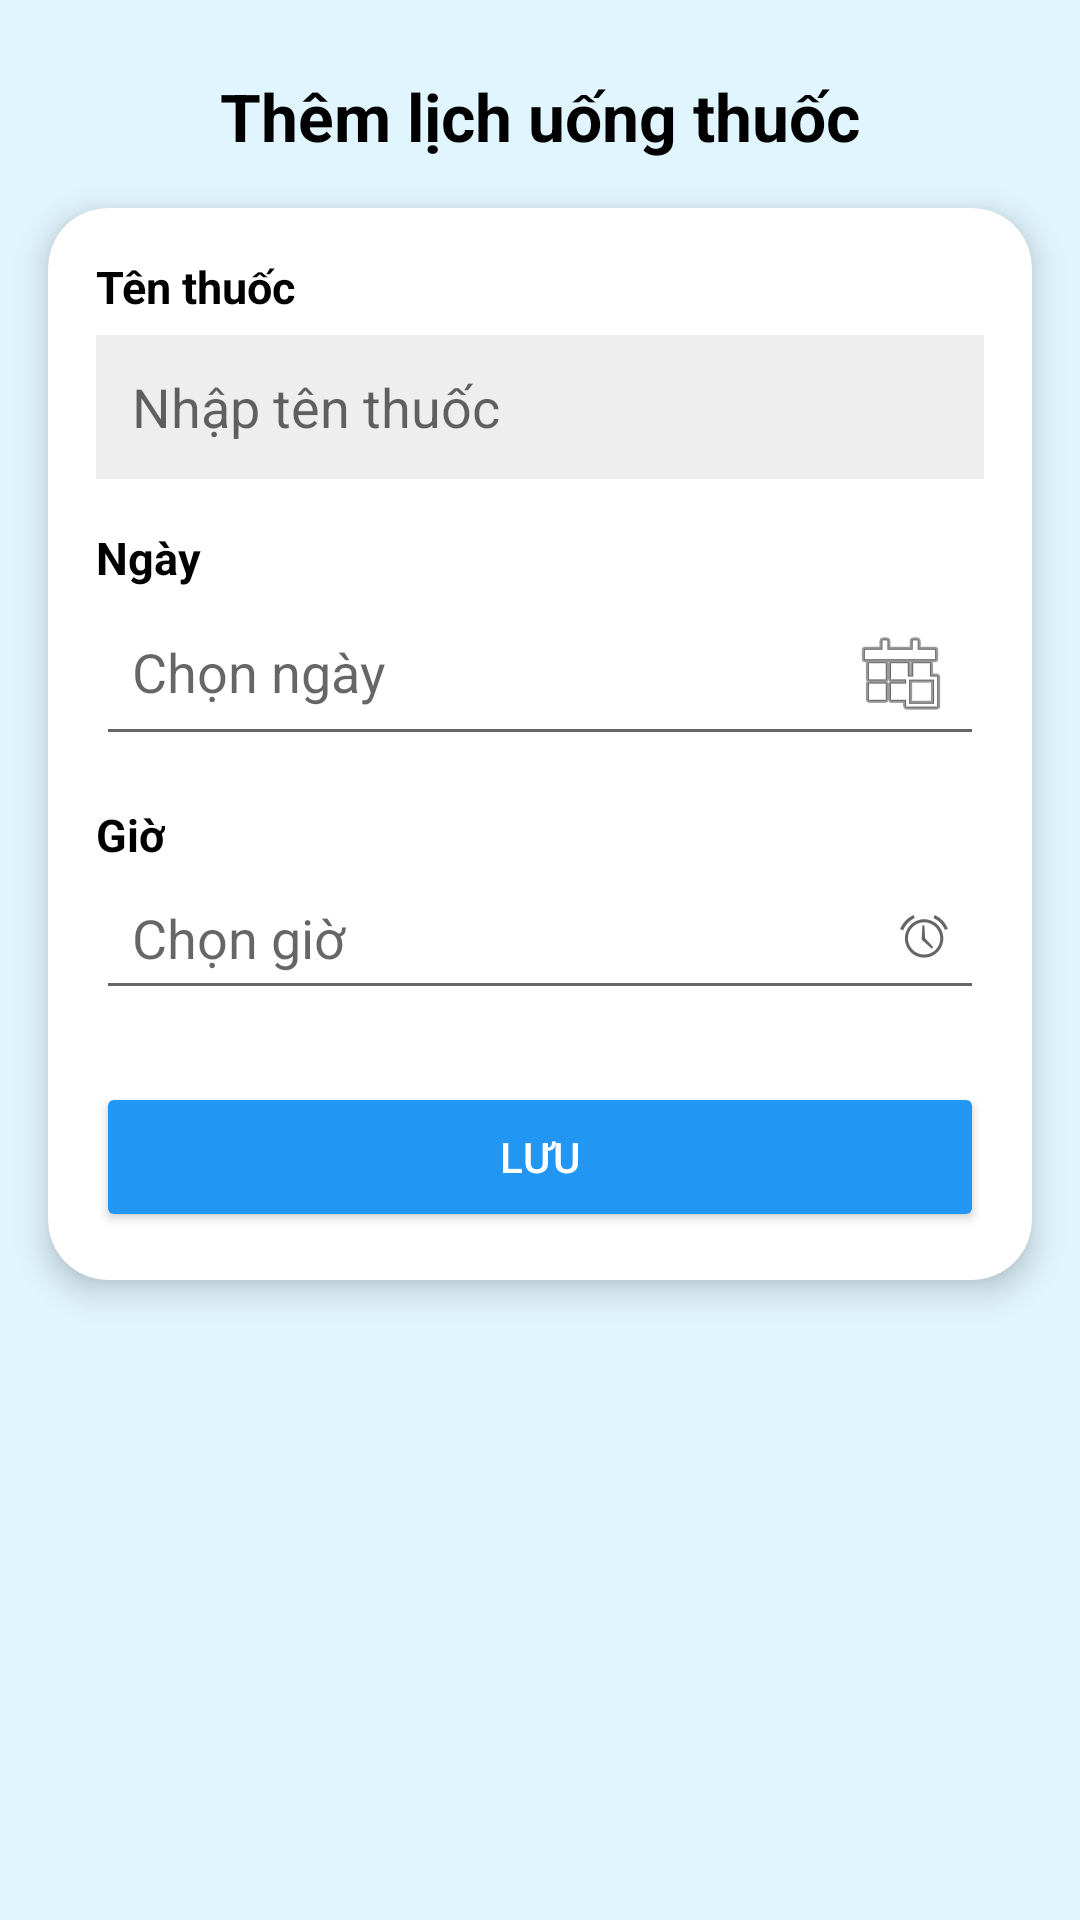

Here is an Android app screen rendered from its layout file. Give the layout XML and the strings, colors and styles it references.
<!-- AndroidManifest.xml: application theme Theme.SE114PROJECT -->
<!-- res/layout/activity_them_thoi_gian_uong_thuoc.xml -->
<?xml version="1.0" encoding="utf-8"?>
<androidx.constraintlayout.widget.ConstraintLayout
    xmlns:android="http://schemas.android.com/apk/res/android"
    xmlns:app="http://schemas.android.com/apk/res-auto"
    android:layout_width="match_parent"
    android:layout_height="match_parent"
    android:background="@color/cblue"
    android:paddingLeft="@dimen/activity_horizontal_margin"
    android:paddingTop="@dimen/activity_vertical_margin"
    android:paddingRight="@dimen/activity_horizontal_margin"
    android:paddingBottom="@dimen/activity_vertical_margin">

    <TextView
        android:id="@+id/txtTitle"
        android:layout_width="wrap_content"
        android:layout_height="wrap_content"
        android:text="Thêm lịch uống thuốc"
        android:textSize="22sp"
        android:textStyle="bold"
        android:textColor="#000"
        app:layout_constraintTop_toTopOf="parent"
        app:layout_constraintStart_toStartOf="parent"
        app:layout_constraintEnd_toEndOf="parent"
        android:layout_marginTop="24dp"/>

    <androidx.cardview.widget.CardView
        android:layout_width="0dp"
        android:layout_height="wrap_content"
        app:cardCornerRadius="20dp"
        app:cardElevation="6dp"
        android:layout_margin="16dp"

        app:layout_constraintTop_toBottomOf="@id/txtTitle"
        app:layout_constraintStart_toStartOf="parent"
        app:layout_constraintEnd_toEndOf="parent">

        <LinearLayout
            android:layout_width="match_parent"
            android:layout_height="wrap_content"
            android:orientation="vertical"
            android:padding="16dp">
            <TextView
                android:text="Tên thuốc"
                android:layout_width="wrap_content"
                android:layout_height="wrap_content"
                android:textSize="15sp"
                android:textStyle="bold"
                android:textColor="#000000"/>
            <EditText
                android:id="@+id/edtMedicine"
                android:layout_width="match_parent"
                android:layout_height="48dp"
                android:hint="Nhập tên thuốc"
                android:background="#EEEEEE"
                android:padding="12dp"
                android:layout_marginTop="6dp"/>
            <TextView
                android:text="Ngày"
                android:textStyle="bold"
                android:textSize="15sp"
                android:layout_width="wrap_content"
                android:layout_height="wrap_content"
                android:textColor="#000000"
                android:layout_marginTop="16dp"/>
            <EditText
                android:id="@+id/edtDate"
                android:layout_width="match_parent"
                android:layout_height="wrap_content"
                android:hint="Chọn ngày"
                android:focusable="false"
                android:drawableEnd="@android:drawable/ic_menu_today"
                android:padding="12dp"/>
            <TextView
                android:text="Giờ"
                android:textStyle="bold"
                android:textSize="15sp"
                android:layout_width="wrap_content"
                android:layout_height="wrap_content"
                android:textColor="#000000"
                android:layout_marginTop="16dp"/>
            <EditText
                android:id="@+id/edtTime"
                android:layout_width="match_parent"
                android:layout_height="wrap_content"
                android:hint="Chọn giờ"
                android:focusable="false"
                android:drawableEnd="@android:drawable/ic_lock_idle_alarm"
                android:padding="12dp"/>
            <Button
                android:id="@+id/btnSave"
                android:layout_width="match_parent"
                android:layout_height="50dp"
                android:text="Lưu"
                android:textColor="#FFF"
                android:backgroundTint="#2196F3"
                android:layout_marginTop="24dp"/>
        </LinearLayout>
    </androidx.cardview.widget.CardView>
</androidx.constraintlayout.widget.ConstraintLayout>
<!-- resources referenced by this layout -->
<resources>
  <color name="cblue">#E1F5FE</color>
  <style name="Theme.SE114PROJECT" parent="Theme.MaterialComponents.DayNight.DarkActionBar">
          
          <item name="colorPrimary">@color/purple_500</item>
          <item name="colorPrimaryVariant">@color/purple_700</item>
          <item name="colorOnPrimary">@color/white</item>
          
          <item name="colorSecondary">@color/teal_200</item>
          <item name="colorSecondaryVariant">@color/teal_700</item>
          <item name="colorOnSecondary">@color/black</item>
          
          <item name="android:statusBarColor">?attr/colorPrimaryVariant</item>
          
      </style>
  <color name="purple_500">#FF6200EE</color>
  <color name="purple_700">#FF3700B3</color>
  <color name="white">#FFFFFFFF</color>
  <color name="teal_200">#FF03DAC5</color>
  <color name="teal_700">#FF018786</color>
  <color name="black">#FF000000</color>
</resources>
